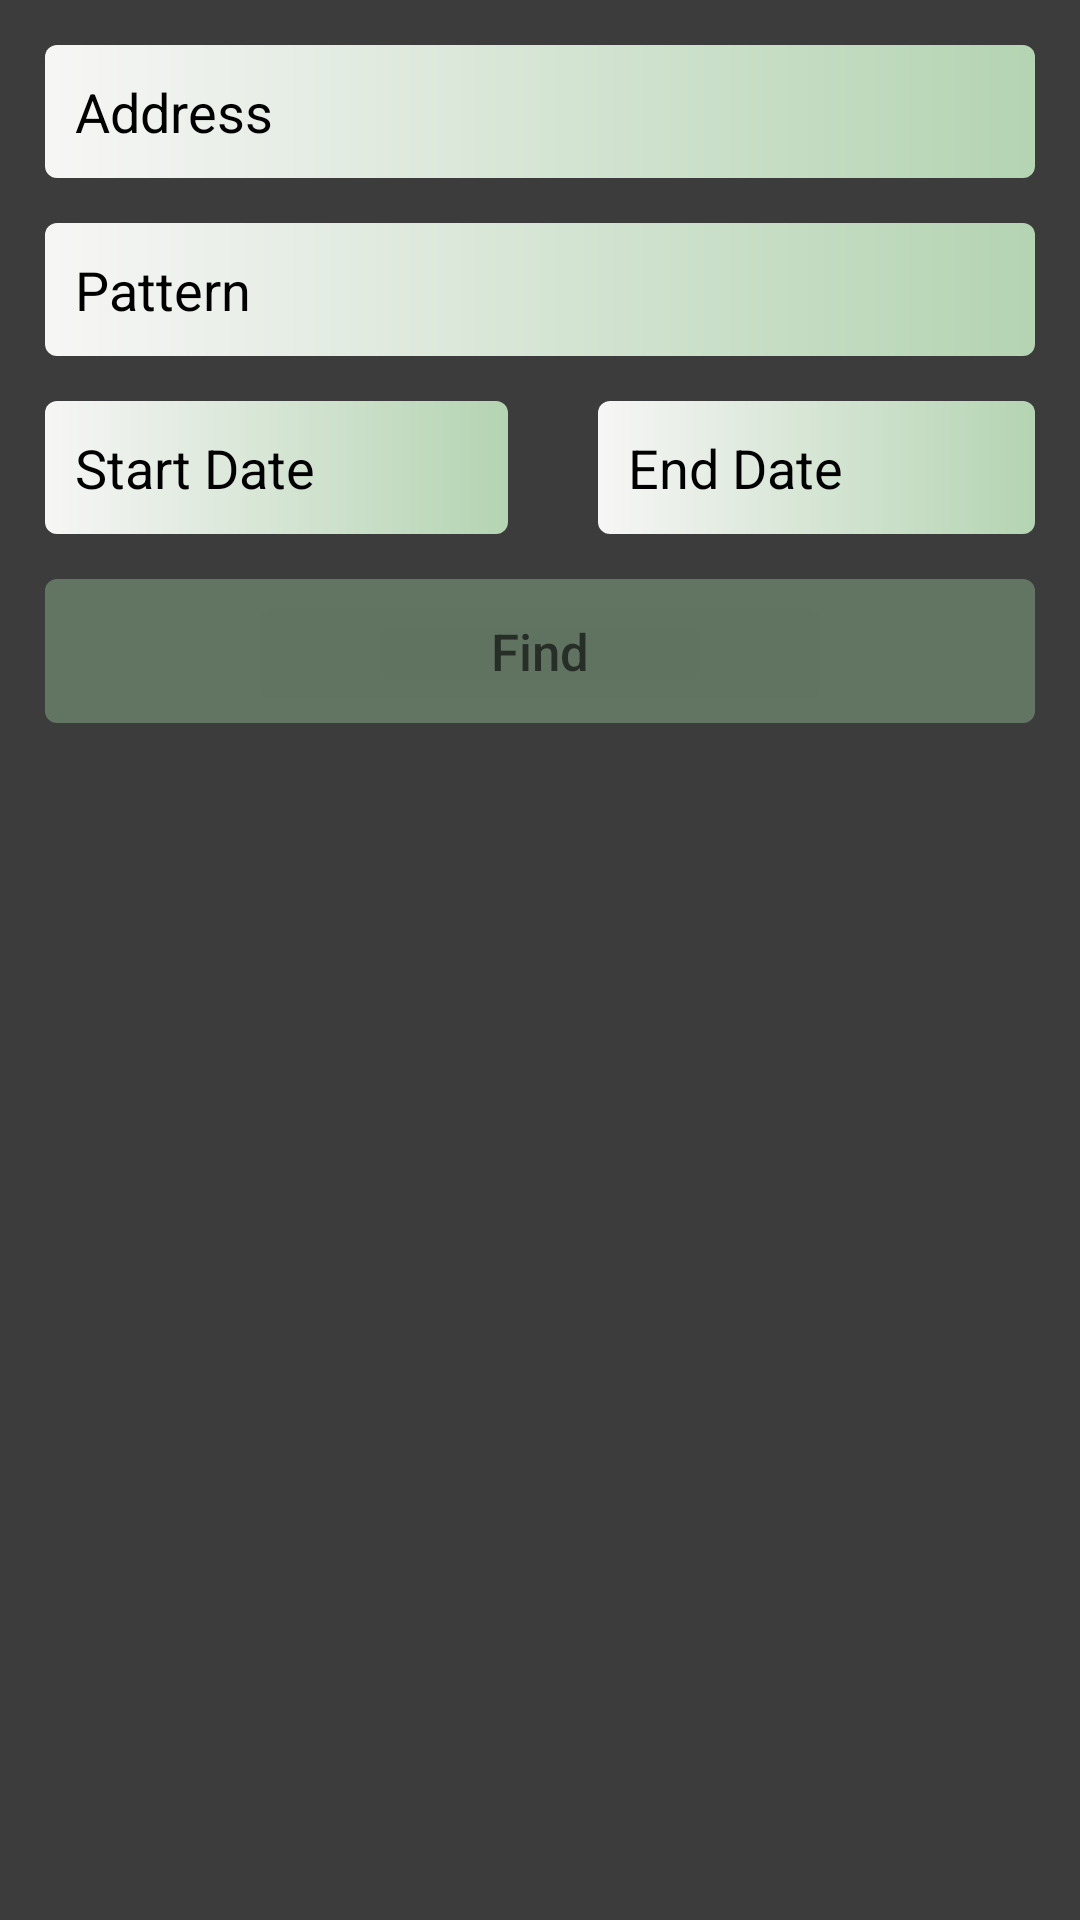

Android layout source for this screen:
<!-- AndroidManifest.xml: application theme Theme.AppCompat.DayNight.DarkActionBar -->
<!-- res/layout/query.xml -->
<?xml version="1.0" encoding="utf-8"?>
<android.support.constraint.ConstraintLayout
    xmlns:android="http://schemas.android.com/apk/res/android" android:layout_width="match_parent"
    android:layout_height="match_parent"
    android:layout_marginTop="15dp"
    android:background="#CE0F0F0F">

    <FrameLayout
        android:layout_width="match_parent"
        android:layout_height="match_parent">

        <LinearLayout
            android:layout_width="match_parent"
            android:layout_height="match_parent"
            android:orientation="vertical">

            <AutoCompleteTextView
                android:id="@+id/address"
                android:layout_width="match_parent"
                android:layout_height="wrap_content"
                android:layout_marginLeft="15dp"
                android:layout_marginTop="15dp"
                android:layout_marginRight="15dp"
                android:background="@drawable/shape_rounded_corners"
                android:foreground="@drawable/ripple"
                android:hint="Address"
                android:outlineProvider="background"
                android:padding="10dp"
                android:textColor="#000"
                android:textColorHint="#000" />

            <EditText
                android:id="@+id/pattern"
                android:layout_width="match_parent"
                android:layout_height="wrap_content"
                android:layout_marginLeft="15dp"
                android:layout_marginTop="15dp"
                android:layout_marginRight="15dp"
                android:background="@drawable/shape_rounded_corners"
                android:foreground="@drawable/ripple"
                android:hint="Pattern"
                android:outlineProvider="background"
                android:padding="10dp"
                android:textColor="#000"
                android:textColorHint="#000" />

            <LinearLayout
                android:layout_width="match_parent"
                android:layout_height="wrap_content"
                android:weightSum="1">

                <EditText
                    android:id="@+id/start"
                    android:layout_width="wrap_content"
                    android:layout_height="wrap_content"
                    android:layout_marginLeft="15dp"
                    android:layout_marginTop="15dp"
                    android:layout_marginRight="15dp"
                    android:layout_weight="0.5"
                    android:background="@drawable/shape_rounded_corners"
                    android:focusableInTouchMode="false"
                    android:foreground="@drawable/ripple"
                    android:hint="Start Date"
                    android:outlineProvider="background"
                    android:padding="10dp"
                    android:textColor="#000"
                    android:textColorHint="#000" />

                <EditText
                    android:id="@+id/end"
                    android:layout_width="wrap_content"
                    android:layout_height="wrap_content"
                    android:layout_marginLeft="15dp"
                    android:layout_marginTop="15dp"
                    android:layout_marginRight="15dp"
                    android:layout_weight="0.5"
                    android:background="@drawable/shape_rounded_corners"
                    android:focusableInTouchMode="false"
                    android:foreground="@drawable/ripple"
                    android:hint="End Date"
                    android:outlineProvider="background"
                    android:padding="10dp"
                    android:textColor="#000"
                    android:textColorHint="#000" />
            </LinearLayout>

            <Button
                android:id="@+id/find"
                android:layout_width="match_parent"
                android:layout_height="wrap_content"
                android:layout_marginLeft="15dp"
                android:layout_marginTop="15dp"
                android:layout_marginRight="15dp"
                android:layout_marginBottom="15dp"
                android:background="@drawable/title"
                android:foreground="@drawable/ripple"
                android:hint="Find"
                android:outlineProvider="background"
                android:padding="10dp"
                android:textSize="17dp" />
        </LinearLayout>
    </FrameLayout>
</android.support.constraint.ConstraintLayout>
<!-- resources referenced by this layout -->
<resources>
  <!-- drawable ripple (drawable) -->
  <?xml version="1.0" encoding="utf-8"?>
  <ripple
      xmlns:android="http://schemas.android.com/apk/res/android"
      xmlns:tools="http://schemas.android.com/tools"
      android:color="#00000000"
      android:radius="300dp"
      tools:targetApi="lollipop" />
  <!-- drawable shape_rounded_corners (drawable) -->
  <?xml version="1.0" encoding="utf-8"?>
  <shape xmlns:android="http://schemas.android.com/apk/res/android"
      android:shape="rectangle">
      <corners android:radius="4dp"/>
      <solid android:color="#cbc9c9"/>
      <gradient android:endColor="#b4d4b2"
          android:startColor="#f7f6f6" />
  
  </shape>
  <!-- drawable title (drawable) -->
  <?xml version="1.0" encoding="utf-8"?>
  <shape xmlns:android="http://schemas.android.com/apk/res/android"
      android:shape="rectangle">
      <corners android:radius="4dp"/>
      <solid android:color="#b5728e74"/>
  
  </shape>
</resources>
